Run: headless pygame with SDL's dummy video driver; simulated clock (each Clock.tick advances the game by its frame time, no real sleeping); random seed 0; keys injected as events and as key.get_pressed() state; no mouse input.
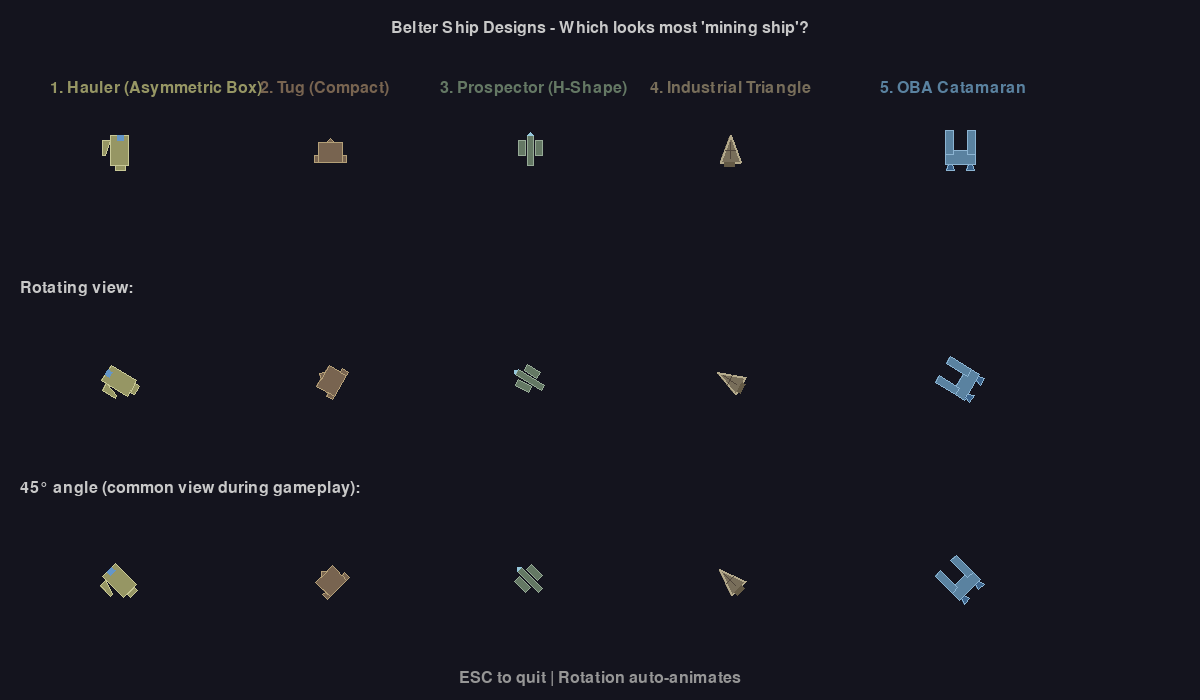
Frame 1 of 4 · flips 1–60 · no input
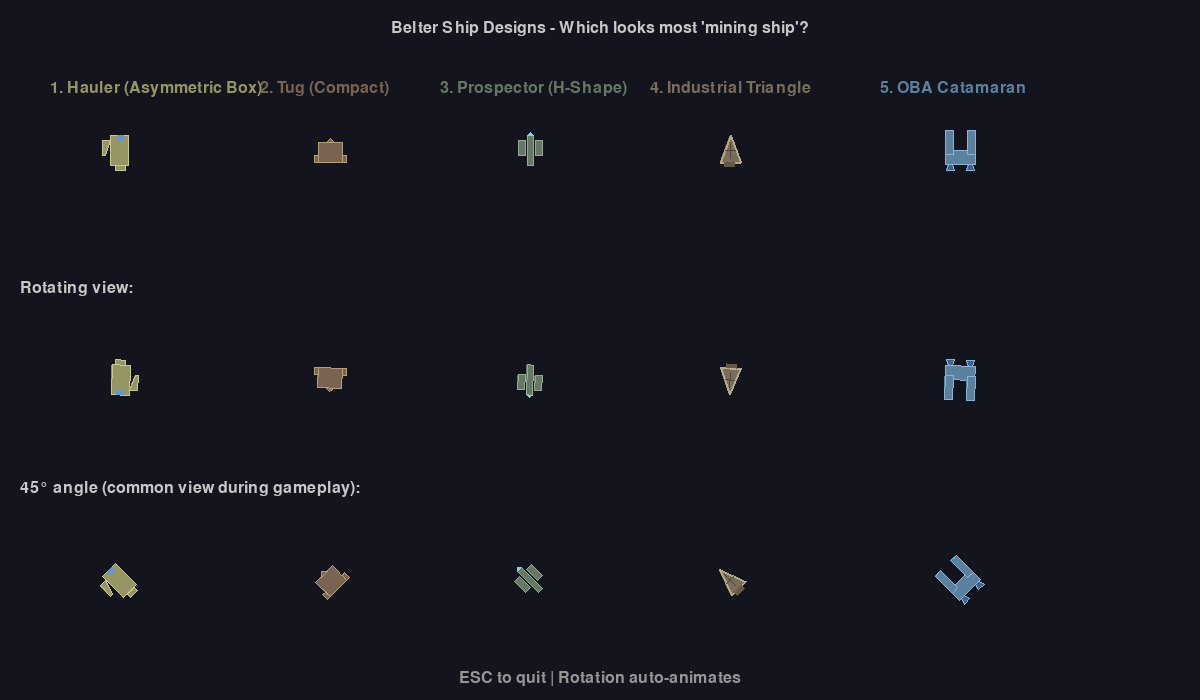
Frame 2 of 4 · flips 61–180 · tapped SPACE, RETURN · held RIGHT (→), D
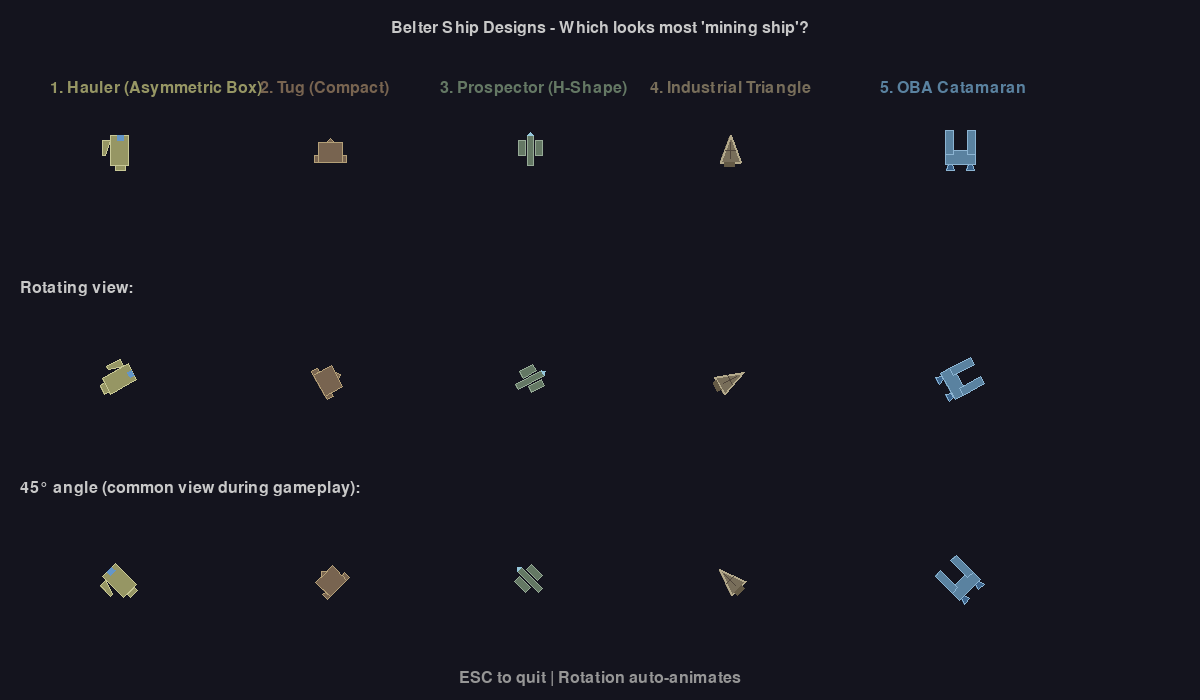
Frame 3 of 4 · flips 181–300 · held DOWN (↓), S
Frame 4 of 4 · flips 301–420 · held LEFT (←), A, UP (↑), W · screen same as frame 1, image omitted

The pygame program that drew these frames:

import pygame
from pygame import Vector2
import sys

# Initialize Pygame
pygame.init()

# Screen setup
WIDTH, HEIGHT = 1200, 700
screen = pygame.display.set_mode((WIDTH, HEIGHT))
pygame.display.set_caption("Belter Ship Design Test")
clock = pygame.time.Clock()

# Font for labels
font = pygame.font.Font(None, 24)


# Ship drawing functions
def draw_belter_hauler(screen, pos, angle, color=(150, 150, 100)):
    """
    Boxy mining hauler - asymmetric, industrial, looks jury-rigged
    Think: space forklift with guns welded on
    """
    # Main cargo container (off-center, chunky)
    body = [
        Vector2(-10, -15),
        Vector2(8, -15),
        Vector2(8, 15),
        Vector2(-10, 15),
    ]

    # Mining arm/crane (sticks out the side)
    arm = [
        Vector2(-10, -10),
        Vector2(-18, -10),
        Vector2(-18, 5),
        Vector2(-15, 5),
    ]

    # Thruster block (small, back)
    thruster = [
        Vector2(-5, 15),
        Vector2(5, 15),
        Vector2(5, 20),
        Vector2(-5, 20),
    ]

    # Cockpit window (small viewport)
    cockpit = [
        Vector2(-3, -15),
        Vector2(3, -15),
        Vector2(3, -10),
        Vector2(-3, -10),
    ]

    # Draw all parts
    for shape in [body, arm, thruster]:
        rotated = [
            (pos[0] + point.rotate(-angle).x, pos[1] + point.rotate(-angle).y)
            for point in shape
        ]
        pygame.draw.polygon(screen, color, rotated, 0)
        pygame.draw.polygon(screen, (200, 200, 150), rotated, 1)

    # Cockpit brighter
    rotated_cockpit = [
        (pos[0] + point.rotate(-angle).x, pos[1] + point.rotate(-angle).y)
        for point in cockpit
    ]
    pygame.draw.polygon(screen, (100, 150, 200), rotated_cockpit, 0)


def draw_belter_tug(screen, pos, angle, color=(120, 100, 80)):
    """
    Small utility tug - compact, sturdy, looks repurposed
    """
    # Main hull (short and wide)
    body = [
        Vector2(-12, -8),
        Vector2(12, -8),
        Vector2(12, 12),
        Vector2(-12, 12),
    ]

    # Twin engine pods (small rectangles on sides)
    left_engine = [
        Vector2(-12, 5),
        Vector2(-16, 5),
        Vector2(-16, 12),
        Vector2(-12, 12),
    ]

    right_engine = [
        Vector2(12, 5),
        Vector2(16, 5),
        Vector2(16, 12),
        Vector2(12, 12),
    ]

    # Front "nose" (for direction clarity)
    nose = [
        Vector2(-4, -8),
        Vector2(4, -8),
        Vector2(0, -12),
    ]

    # Draw
    all_shapes = [body, left_engine, right_engine, nose]
    for shape in all_shapes:
        rotated = [
            (pos[0] + point.rotate(-angle).x, pos[1] + point.rotate(-angle).y)
            for point in shape
        ]
        pygame.draw.polygon(screen, color, rotated, 0)
        pygame.draw.polygon(screen, (180, 160, 120), rotated, 1)


def draw_belter_prospector(screen, pos, angle, color=(100, 120, 100)):
    """
    H-shaped mining ship - central cockpit with equipment pods
    Think: space drill rig
    """
    # Central corridor
    spine = [
        Vector2(-3, -15),
        Vector2(3, -15),
        Vector2(3, 15),
        Vector2(-3, 15),
    ]

    # Left equipment pod
    left_pod = [
        Vector2(-12, -10),
        Vector2(-5, -10),
        Vector2(-5, 5),
        Vector2(-12, 5),
    ]

    # Right equipment pod
    right_pod = [
        Vector2(5, -10),
        Vector2(12, -10),
        Vector2(12, 5),
        Vector2(5, 5),
    ]

    # Cockpit (front of spine)
    cockpit = [
        Vector2(-3, -15),
        Vector2(3, -15),
        Vector2(0, -18),
    ]

    # Draw
    for shape in [spine, left_pod, right_pod]:
        rotated = [
            (pos[0] + point.rotate(-angle).x, pos[1] + point.rotate(-angle).y)
            for point in shape
        ]
        pygame.draw.polygon(screen, color, rotated, 0)
        pygame.draw.polygon(screen, (150, 170, 150), rotated, 1)

    # Cockpit window
    rotated_cockpit = [
        (pos[0] + point.rotate(-angle).x, pos[1] + point.rotate(-angle).y)
        for point in cockpit
    ]
    pygame.draw.polygon(screen, (150, 200, 220), rotated_cockpit, 0)


def draw_oba_catamaran(screen, pos, angle, color=(90, 130, 160)):
    """
    Outer Belt Alliance twin-hull catamaran
    Two parallel pontoons connected by a wide base, with engine exhausts
    Based on excalidraw design in geometry-survivors.excalidraw
    """
    # Left pontoon (tall, narrow)
    left_hull = [
        Vector2(-15, -20),
        Vector2(-7, -20),
        Vector2(-7, 4),
        Vector2(-15, 4),
    ]

    # Right pontoon (tall, narrow)
    right_hull = [
        Vector2(7, -20),
        Vector2(15, -20),
        Vector2(15, 4),
        Vector2(7, 4),
    ]

    # Connecting base (overlaps bottom of pontoons)
    base = [
        Vector2(-15, 0),
        Vector2(15, 0),
        Vector2(15, 14),
        Vector2(-15, 14),
    ]

    # Left engine nozzle (simplified from freedraw exhaust curves)
    left_engine = [
        Vector2(-12, 14),
        Vector2(-8, 14),
        Vector2(-6, 20),
        Vector2(-14, 20),
    ]

    # Right engine nozzle (simplified from freedraw exhaust curves)
    right_engine = [
        Vector2(8, 14),
        Vector2(12, 14),
        Vector2(14, 20),
        Vector2(6, 20),
    ]

    # Draw hull and base
    for shape in [base, left_hull, right_hull]:
        rotated = [
            (pos[0] + point.rotate(-angle).x, pos[1] + point.rotate(-angle).y)
            for point in shape
        ]
        pygame.draw.polygon(screen, color, rotated, 0)
        pygame.draw.polygon(screen, (140, 180, 210), rotated, 1)

    # Draw engine nozzles with darker glow
    for engine in [left_engine, right_engine]:
        rotated = [
            (pos[0] + point.rotate(-angle).x, pos[1] + point.rotate(-angle).y)
            for point in engine
        ]
        pygame.draw.polygon(screen, (60, 100, 140), rotated, 0)
        pygame.draw.polygon(screen, (140, 180, 210), rotated, 1)


def draw_belter_triangle(screen, pos, angle, color=(120, 110, 90)):
    """
    Keep triangle but make it chunky and asymmetric
    Add visual details that say "mining ship"
    """
    # Main triangle (chunky, not sleek)
    body = [
        Vector2(0, -15),
        Vector2(-10, 12),
        Vector2(10, 12),
    ]

    # Weld marks / reinforcement struts (just lines)
    struts = [
        (Vector2(-5, 0), Vector2(5, 0)),
        (Vector2(0, -8), Vector2(0, 8)),
    ]

    # Asymmetric thruster block (off-center = jury-rigged)
    thruster = [
        Vector2(-6, 12),
        Vector2(4, 12),
        Vector2(4, 16),
        Vector2(-6, 16),
    ]

    # Draw main body
    rotated_body = [
        (pos[0] + point.rotate(-angle).x, pos[1] + point.rotate(-angle).y) for point in body
    ]
    pygame.draw.polygon(screen, color, rotated_body, 0)
    pygame.draw.polygon(screen, (180, 170, 140), rotated_body, 2)

    # Draw struts
    for start, end in struts:
        rot_start = (pos[0] + start.rotate(-angle).x, pos[1] + start.rotate(-angle).y)
        rot_end = (pos[0] + end.rotate(-angle).x, pos[1] + end.rotate(-angle).y)
        pygame.draw.line(screen, (80, 70, 60), rot_start, rot_end, 1)

    # Draw thruster
    rotated_thruster = [
        (pos[0] + point.rotate(-angle).x, pos[1] + point.rotate(-angle).y)
        for point in thruster
    ]
    pygame.draw.polygon(screen, (100, 90, 70), rotated_thruster, 0)


# Main loop
running = True
rotation = 0

while running:
    for event in pygame.event.get():
        if event.type == pygame.QUIT:
            running = False
        elif event.type == pygame.KEYDOWN:
            if event.key == pygame.K_ESCAPE:
                running = False

    # Clear screen
    screen.fill((20, 20, 30))

    # Title
    title = font.render(
        "Belter Ship Designs - Which looks most 'mining ship'?", True, (200, 200, 200)
    )
    screen.blit(title, (WIDTH // 2 - title.get_width() // 2, 20))

    # Row 1: Static (facing up)
    label_y = 80
    static_y = 150

    # Hauler
    label1 = font.render("1. Hauler (Asymmetric Box)", True, (150, 150, 100))
    screen.blit(label1, (50, label_y))
    draw_belter_hauler(screen, (120, static_y), 0)

    # Tug
    label2 = font.render("2. Tug (Compact)", True, (120, 100, 80))
    screen.blit(label2, (260, label_y))
    draw_belter_tug(screen, (330, static_y), 0)

    # Prospector
    label3 = font.render("3. Prospector (H-Shape)", True, (100, 120, 100))
    screen.blit(label3, (440, label_y))
    draw_belter_prospector(screen, (530, static_y), 0)

    # Triangle
    label4 = font.render("4. Industrial Triangle", True, (120, 110, 90))
    screen.blit(label4, (650, label_y))
    draw_belter_triangle(screen, (730, static_y), 0)

    # OBA Catamaran
    label5 = font.render("5. OBA Catamaran", True, (90, 130, 160))
    screen.blit(label5, (880, label_y))
    draw_oba_catamaran(screen, (960, static_y), 0)

    # Row 2: Rotating (to see profile)
    rotation_label = font.render("Rotating view:", True, (200, 200, 200))
    screen.blit(rotation_label, (20, 280))

    rotating_y = 380
    draw_belter_hauler(screen, (120, rotating_y), rotation)
    draw_belter_tug(screen, (330, rotating_y), rotation)
    draw_belter_prospector(screen, (530, rotating_y), rotation)
    draw_belter_triangle(screen, (730, rotating_y), rotation)
    draw_oba_catamaran(screen, (960, rotating_y), rotation)

    # Row 3: At 45 degrees (diagonal movement view)
    diagonal_label = font.render(
        "45° angle (common view during gameplay):", True, (200, 200, 200)
    )
    screen.blit(diagonal_label, (20, 480))

    diagonal_y = 580
    draw_belter_hauler(screen, (120, diagonal_y), 45)
    draw_belter_tug(screen, (330, diagonal_y), 45)
    draw_belter_prospector(screen, (530, diagonal_y), 45)
    draw_belter_triangle(screen, (730, diagonal_y), 45)
    draw_oba_catamaran(screen, (960, diagonal_y), 45)

    # Instructions
    instruction = font.render("ESC to quit | Rotation auto-animates", True, (150, 150, 150))
    screen.blit(instruction, (WIDTH // 2 - instruction.get_width() // 2, HEIGHT - 30))

    # Update rotation
    rotation += 1
    if rotation >= 360:
        rotation = 0

    # Update display
    pygame.display.flip()
    clock.tick(60)

pygame.quit()
sys.exit()
